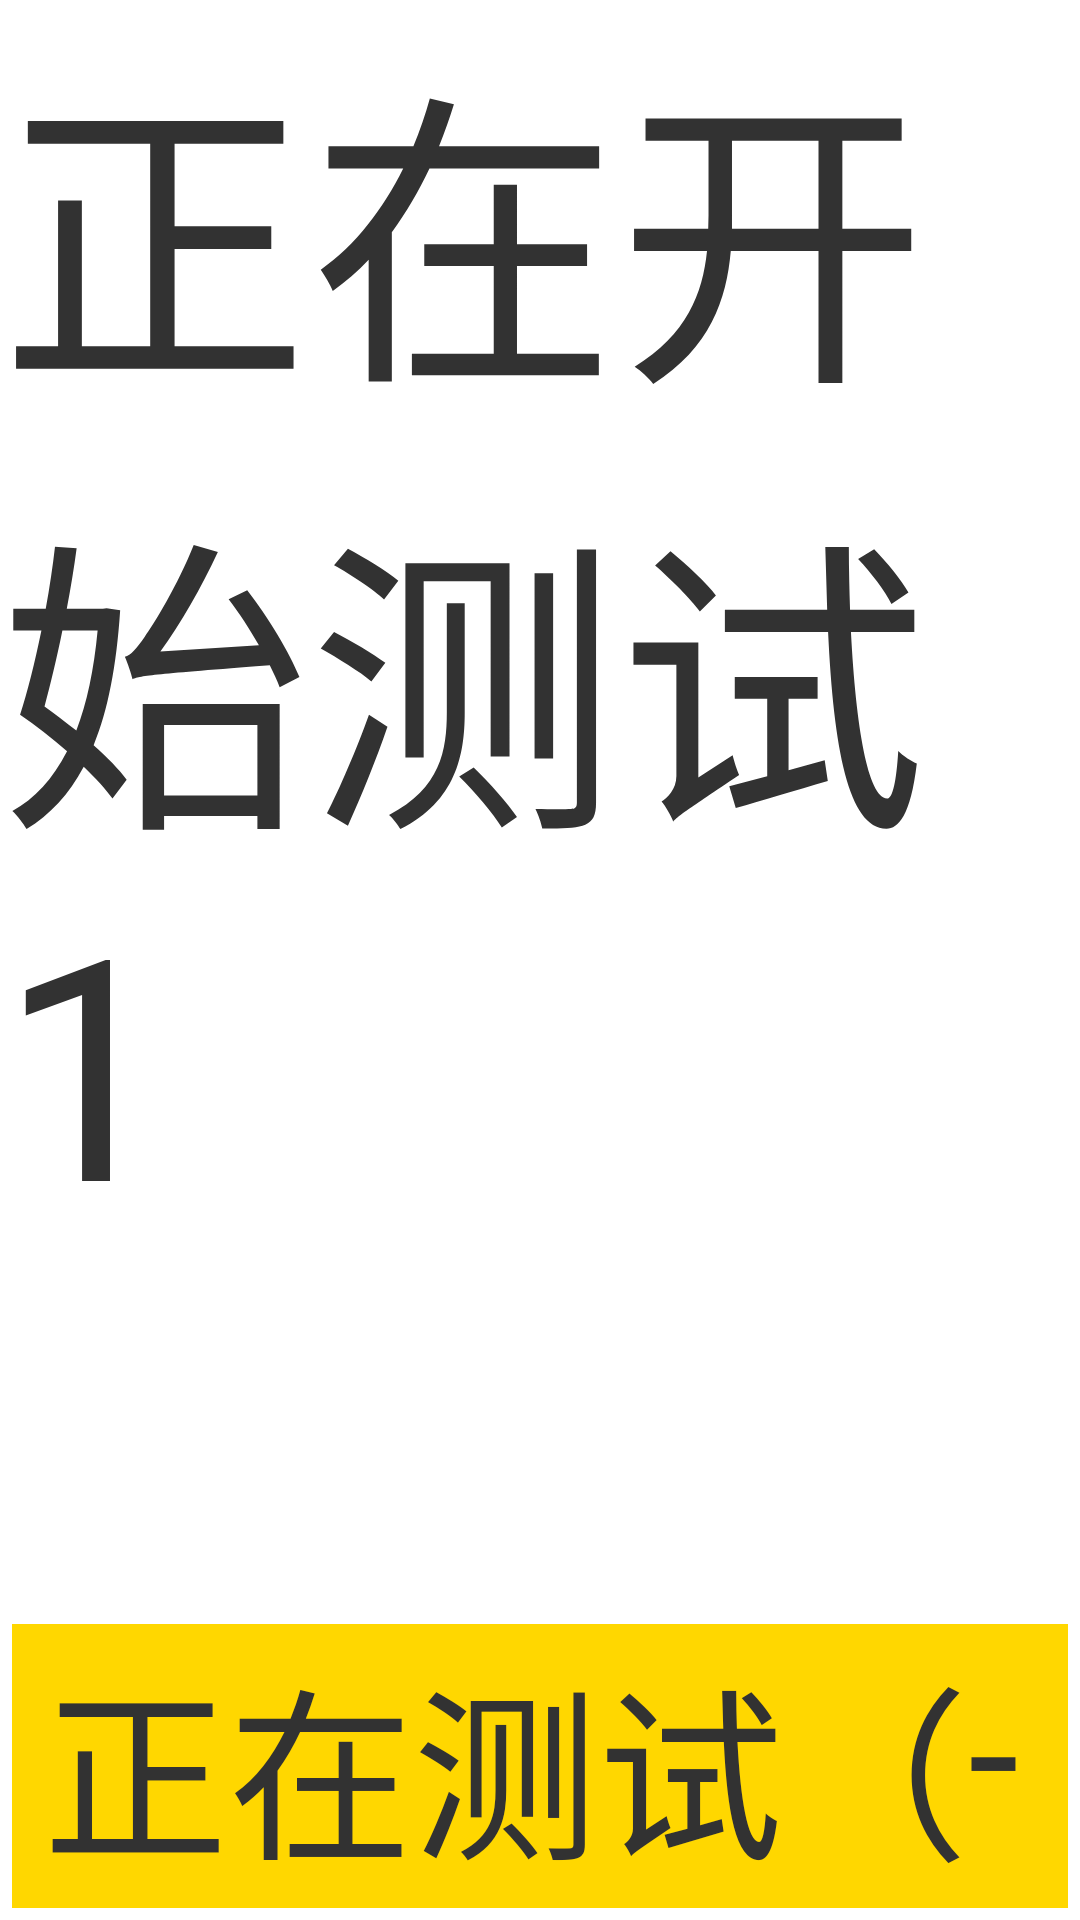

Produce the Android XML layout that renders to this screen, including the resource entries it uses.
<!-- AndroidManifest.xml: application theme android:Theme.Holo.Light.NoActionBar -->
<!-- res/layout/activity_sub1.xml -->
<RelativeLayout xmlns:android="http://schemas.android.com/apk/res/android"
    xmlns:tools="http://schemas.android.com/tools"
    android:layout_width="match_parent"
    android:layout_height="match_parent"
    tools:context="${relativePackage}.${activityClass}" >

    <RelativeLayout
        android:layout_width="fill_parent"
        android:layout_height="fill_parent"
        android:orientation="vertical" >

        <TextView
            android:id="@+id/ctlMsg_tv"
            android:layout_width="wrap_content"
            android:layout_height="wrap_content"
            android:layout_alignParentLeft="true"
            android:layout_alignParentTop="true"
            android:text="正在开始测试1"
            android:textSize="50pt" />

        <LinearLayout
            android:id="@+id/linearLayout1"
            android:layout_width="280pt"
            android:layout_height="46pt"
            android:layout_alignParentBottom="true"
            android:layout_alignParentLeft="true"
            android:layout_margin="2pt"
            android:background="@color/yellow"
            android:gravity="center|left" >

            <TextView
                android:id="@+id/testState_tv"
                android:layout_width="wrap_content"
                android:layout_height="wrap_content"
                android:paddingLeft="5pt"
                android:text="正在测试（"
                android:textSize="30pt" />

            <TextView
                android:id="@+id/timeout_tv"
                android:layout_width="wrap_content"
                android:layout_height="wrap_content"
                android:text="--"
                android:textSize="30pt" />

            <TextView
                android:id="@+id/textView2"
                android:layout_width="wrap_content"
                android:layout_height="wrap_content"
                android:text="秒）"
                android:textSize="30pt" />
        </LinearLayout>

        <Button
            android:id="@+id/ret_btn"
            android:layout_width="150pt"
            android:layout_height="50pt"
            android:layout_alignParentBottom="true"
            android:layout_toRightOf="@+id/linearLayout1"
            android:text="中断测试"
            android:textSize="30pt" />
    </RelativeLayout>

</RelativeLayout>
<!-- resources referenced by this layout -->
<resources>
  <color name="yellow">#FFD700</color>
</resources>
